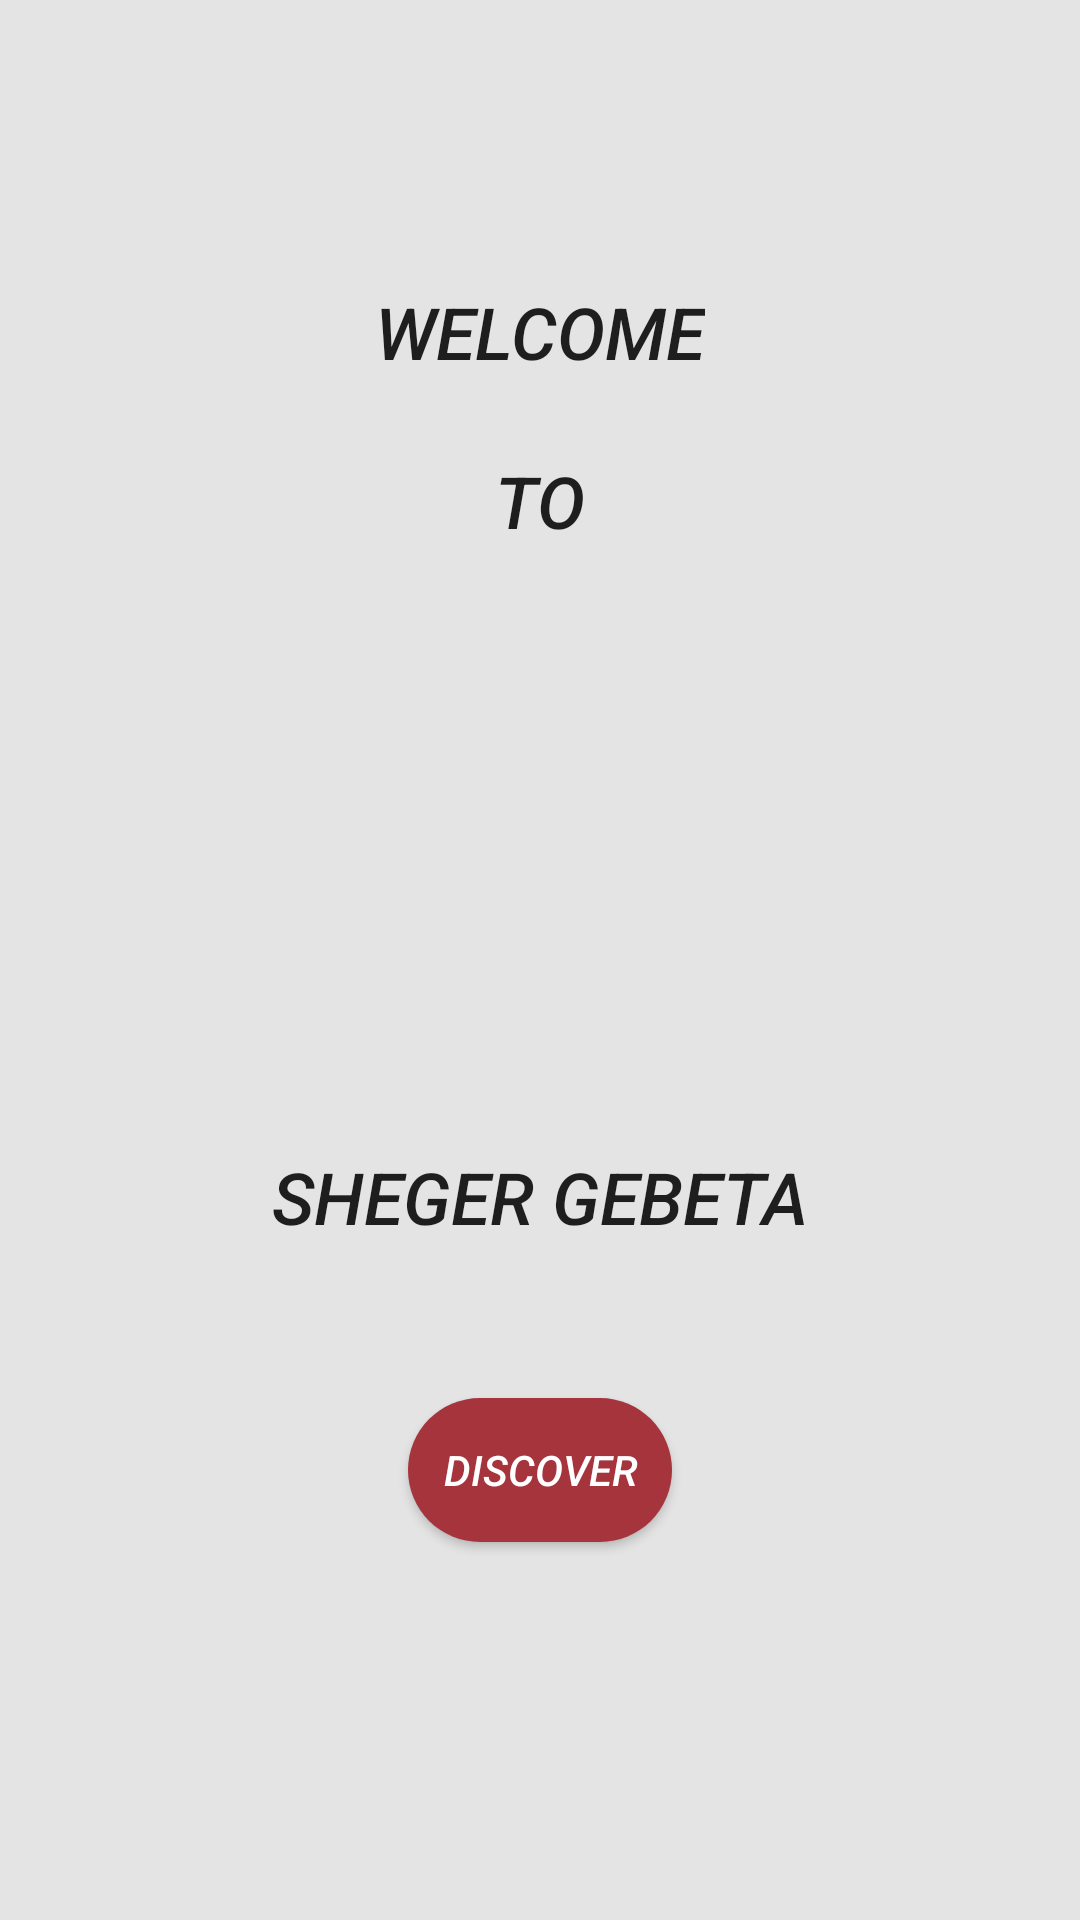

The Android layout XML behind this screen, and the referenced resources:
<!-- AndroidManifest.xml: application theme Theme.ShegerGebeta -->
<!-- res/layout/activity_first_screen.xml -->
<?xml version="1.0" encoding="utf-8"?>
<android.support.constraint.ConstraintLayout xmlns:android="http://schemas.android.com/apk/res/android"
    xmlns:app="http://schemas.android.com/apk/res-auto"
    xmlns:tools="http://schemas.android.com/tools"
    android:layout_width="match_parent"
    android:layout_height="match_parent"
    android:background="#E4E4E4"
    android:orientation="vertical"
    tools:context=".FirstScreen" >


    <TextView
        android:id="@+id/textView"
        style="@style/firstPageTexts"
        android:layout_width="wrap_content"
        android:layout_height="wrap_content"
        android:layout_weight="1"
        android:text="@string/welcome"
        app:layout_constraintBottom_toBottomOf="parent"
        app:layout_constraintEnd_toEndOf="parent"
        app:layout_constraintStart_toStartOf="parent"
        app:layout_constraintTop_toTopOf="parent"
        app:layout_constraintVertical_bias="0.155" />

    <TextView
        android:id="@+id/textView2"
        android:layout_width="wrap_content"
        android:layout_height="wrap_content"
        android:layout_weight="1"
        android:text="@string/to"
        style="@style/firstPageTexts"
        app:layout_constraintBottom_toBottomOf="parent"
        app:layout_constraintEnd_toEndOf="parent"
        app:layout_constraintHorizontal_bias="0.5"
        app:layout_constraintStart_toStartOf="parent"
        app:layout_constraintTop_toTopOf="parent"
        app:layout_constraintVertical_bias="0.248" />

    <ImageView
        android:id="@+id/imageView"
        android:layout_width="119dp"
        android:layout_height="162dp"
        app:layout_constraintBottom_toBottomOf="parent"
        app:layout_constraintEnd_toEndOf="parent"
        app:layout_constraintHorizontal_bias="0.5"
        app:layout_constraintStart_toStartOf="parent"
        app:layout_constraintTop_toTopOf="parent"
        app:layout_constraintVertical_bias="0.42"
        app:srcCompat="@drawable/logo"
        android:contentDescription="@string/shegerlogo" />

    <TextView
        android:id="@+id/textView3"
        android:layout_width="wrap_content"
        android:layout_height="wrap_content"
        android:layout_weight="1"
        android:text="@string/sheger_gebeta"
        style="@style/firstPageTexts"
        app:layout_constraintBottom_toBottomOf="parent"
        app:layout_constraintEnd_toEndOf="parent"
        app:layout_constraintHorizontal_bias="0.5"
        app:layout_constraintStart_toStartOf="parent"
        app:layout_constraintTop_toTopOf="parent"
        app:layout_constraintVertical_bias="0.63" />

    <Button
        android:id="@+id/button"
        android:layout_width="wrap_content"
        android:layout_height="wrap_content"
        android:text="@string/discover"
        android:onClick="goToHomePage"
        android:textColor="@color/white"
        android:textStyle="italic"
        android:textAppearance="@style/TextAppearance.AppCompat.Body2"
        android:background="@drawable/rounded_button"
        app:layout_constraintBottom_toBottomOf="parent"
        app:layout_constraintEnd_toEndOf="parent"
        app:layout_constraintStart_toStartOf="parent"
        app:layout_constraintTop_toTopOf="parent"
        app:layout_constraintVertical_bias="0.787" />

</android.support.constraint.ConstraintLayout>
<!-- resources referenced by this layout -->
<resources>
  <color name="white">#FFFFFFFF</color>
  <!-- drawable rounded_button (drawable) -->
  <?xml version="1.0" encoding="utf-8"?>
  <shape xmlns:android="http://schemas.android.com/apk/res/android"
      android:shape="rectangle">
  
      <solid android:color="@color/shegerRed"/>
      <corners android:radius="150dp"/>
  </shape>
  <string name="discover">DISCOVER</string>
  <string name="sheger_gebeta">SHEGER GEBETA</string>
  <string name="shegerlogo">ShegerLogo</string>
  <string name="to">TO</string>
  <string name="welcome">WELCOME</string>
  <style name="firstPageTexts">
          <item name="android:textSize">24sp</item>
          <item name="android:textStyle">italic</item>
          <item name="android:textAppearance">@style/TextAppearance.AppCompat.Body2</item>
      </style>
  <style name="Theme.ShegerGebeta" parent="Theme.AppCompat.Light.DarkActionBar">
          
          <item name="colorPrimary">@color/shegerRed</item>
          <item name="colorPrimaryDark">@color/shegerRed</item>
          <item name="colorAccent">@color/teal_200</item>
          
      </style>
  <color name="shegerRed">#A5343D</color>
  <color name="teal_200">#FF03DAC5</color>
</resources>
